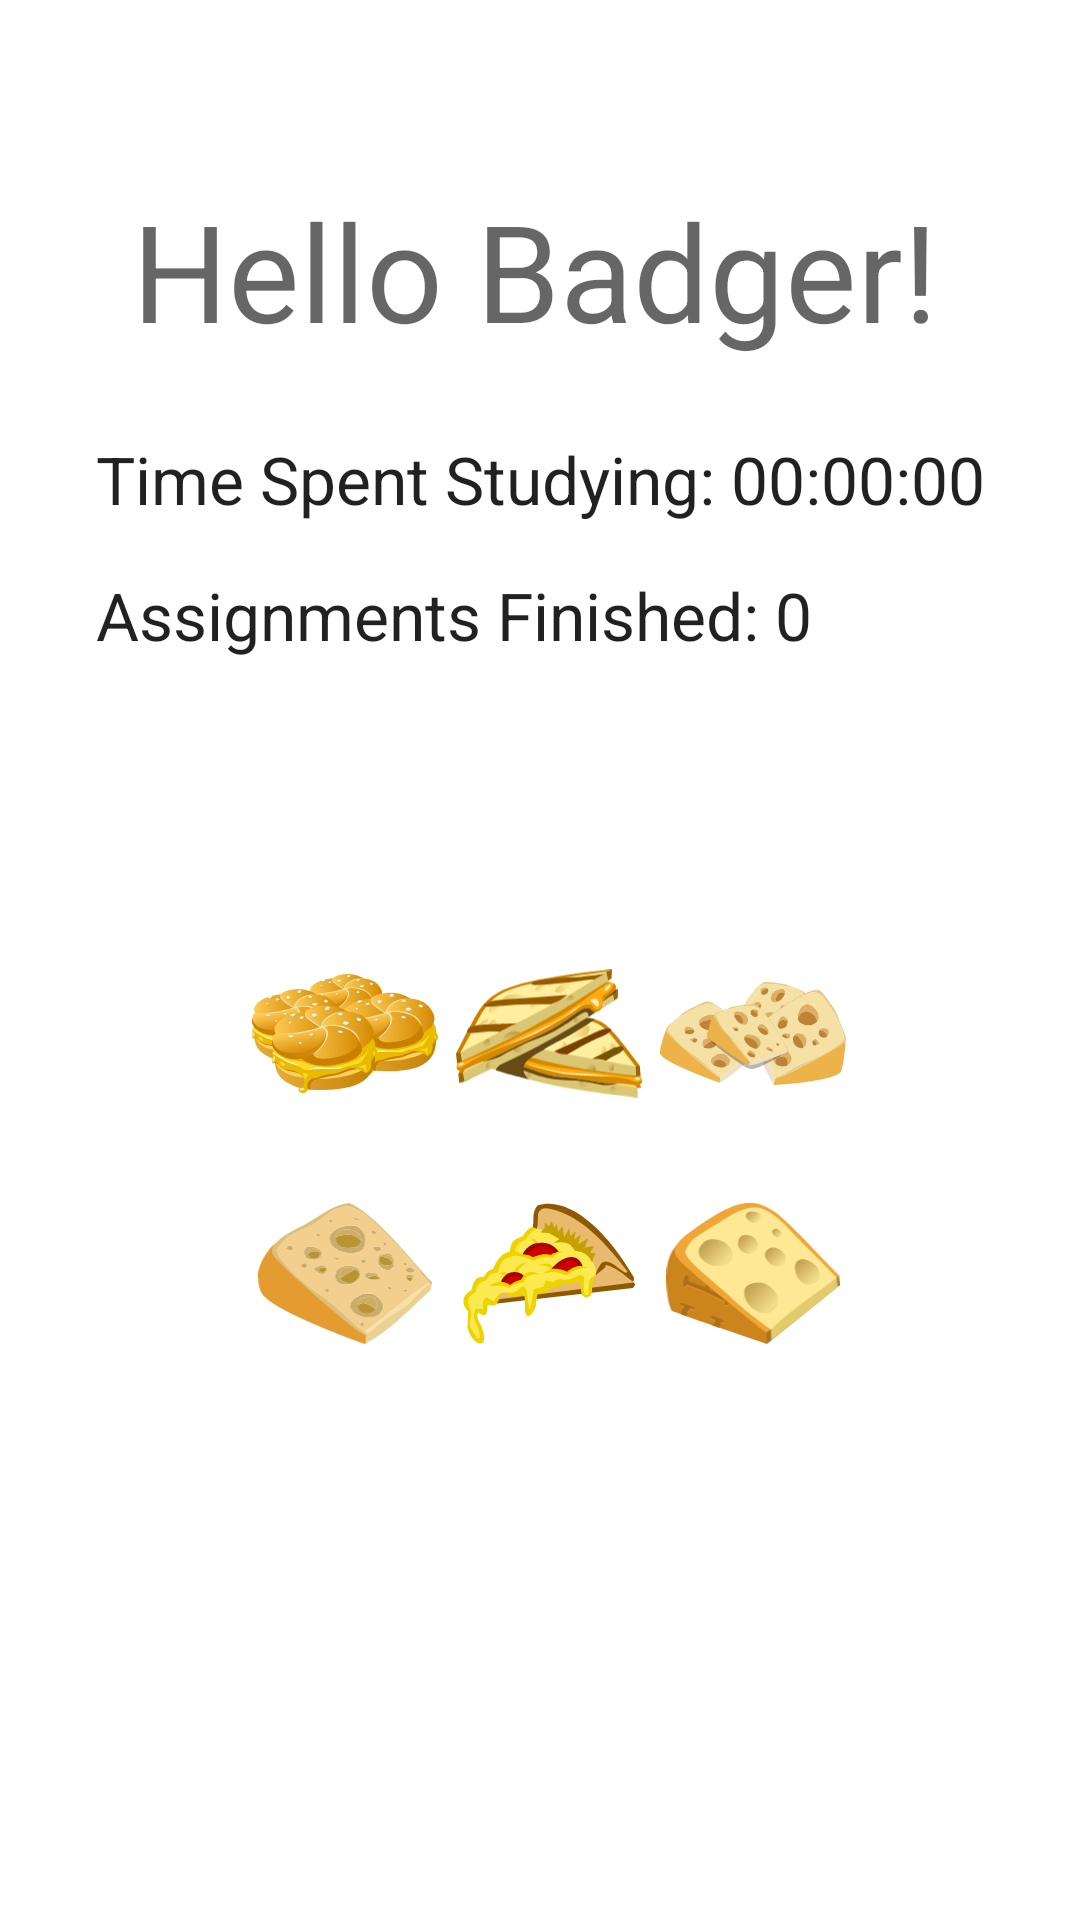

Produce the Android XML layout that renders to this screen, including the resource entries it uses.
<!-- AndroidManifest.xml: application theme Theme.SmarterBadgers -->
<!-- res/layout/fragment_profile.xml -->
<?xml version="1.0" encoding="utf-8"?>
<androidx.constraintlayout.widget.ConstraintLayout xmlns:android="http://schemas.android.com/apk/res/android"
    xmlns:app="http://schemas.android.com/apk/res-auto"
    xmlns:tools="http://schemas.android.com/tools"
    android:layout_width="match_parent"
    android:layout_height="match_parent"
    tools:context=".TimerActivity">


    <ImageView
        android:id="@+id/imageView9"
        android:layout_width="62dp"
        android:layout_height="47dp"
        android:layout_marginStart="152dp"
        android:layout_marginTop="68dp"
        app:layout_constraintStart_toStartOf="parent"
        app:layout_constraintTop_toBottomOf="@+id/textView4"
        app:srcCompat="@drawable/ic_grilledcheese" />

    <ImageView
        android:id="@+id/imageView11"
        android:layout_width="62dp"
        android:layout_height="47dp"
        android:layout_marginStart="84dp"
        android:layout_marginTop="148dp"
        app:layout_constraintStart_toStartOf="parent"
        app:layout_constraintTop_toBottomOf="@+id/textView4"
        app:srcCompat="@drawable/ic_food_cheese_very_stinky" />

    <ImageView
        android:id="@+id/imageView12"
        android:layout_width="62dp"
        android:layout_height="47dp"
        android:layout_marginStart="152dp"
        android:layout_marginTop="148dp"
        app:layout_constraintStart_toStartOf="parent"
        app:layout_constraintTop_toBottomOf="@+id/textView4"
        app:srcCompat="@drawable/ic_cheesypizza" />

    <ImageView
        android:id="@+id/imageView8"
        android:layout_width="62dp"
        android:layout_height="47dp"
        android:layout_marginStart="84dp"
        android:layout_marginTop="68dp"
        app:layout_constraintStart_toStartOf="parent"
        app:layout_constraintTop_toBottomOf="@+id/textView4"
        app:srcCompat="@drawable/ic_cheesesandwiches" />

    <ImageView
        android:id="@+id/imageView10"
        android:layout_width="62dp"
        android:layout_height="47dp"
        android:layout_marginStart="220dp"
        android:layout_marginTop="148dp"
        app:layout_constraintStart_toStartOf="parent"
        app:layout_constraintTop_toBottomOf="@+id/textView4"
        app:srcCompat="@drawable/ic_food_fancy_cheese" />

    <ImageView
        android:id="@+id/imageView"
        android:layout_width="62dp"
        android:layout_height="47dp"
        android:layout_marginStart="220dp"
        android:layout_marginTop="68dp"
        app:layout_constraintStart_toStartOf="parent"
        app:layout_constraintTop_toBottomOf="@+id/textView4"
        app:srcCompat="@drawable/ic_swisscheese" />

    <TextView
        android:id="@+id/assignFinish"
        android:layout_width="wrap_content"
        android:layout_height="wrap_content"
        android:layout_marginTop="16dp"
        android:text="Assignments Finished: 0"
        android:textAppearance="@style/TextAppearance.AppCompat.Large"
        app:layout_constraintStart_toStartOf="@+id/time"
        app:layout_constraintTop_toBottomOf="@+id/time" />

    <TextView
        android:id="@+id/textView4"
        android:layout_width="wrap_content"
        android:layout_height="wrap_content"
        android:layout_marginTop="4dp"
        android:text=""
        android:textAppearance="@style/TextAppearance.AppCompat.Large"
        app:layout_constraintStart_toStartOf="@+id/assignFinish"
        app:layout_constraintTop_toBottomOf="@+id/assignFinish" />

    <TextView
        android:id="@+id/userText"
        android:layout_width="wrap_content"
        android:layout_height="wrap_content"
        android:layout_marginStart="12dp"
        android:layout_marginTop="60dp"
        android:text="Hello Badger!"
        android:textAppearance="@style/TextAppearance.AppCompat.Display2"
        app:layout_constraintStart_toStartOf="@+id/time"
        app:layout_constraintTop_toTopOf="parent" />

    <TextView
        android:id="@+id/time"
        android:layout_width="wrap_content"
        android:layout_height="wrap_content"
        android:layout_marginTop="25dp"
        android:text="Time Spent Studying: 00:00:00"
        android:textAppearance="@style/TextAppearance.AppCompat.Large"
        app:layout_constraintEnd_toEndOf="parent"
        app:layout_constraintStart_toStartOf="parent"
        app:layout_constraintTop_toBottomOf="@+id/userText" />


</androidx.constraintlayout.widget.ConstraintLayout>
<!-- resources referenced by this layout -->
<resources>
  <!-- drawable ic_cheesesandwiches: vector/xml drawable (drawable, 113359 chars, omitted) -->
  <!-- drawable ic_cheesypizza: vector/xml drawable (drawable, 10544 chars, omitted) -->
  <!-- drawable ic_food_cheese_very_stinky: vector/xml drawable (drawable, 35475 chars, omitted) -->
  <!-- drawable ic_food_fancy_cheese: vector/xml drawable (drawable, 10275 chars, omitted) -->
  <!-- drawable ic_grilledcheese: vector/xml drawable (drawable, 39316 chars, omitted) -->
  <!-- drawable ic_swisscheese: vector/xml drawable (drawable, 55060 chars, omitted) -->
  <style name="Theme.SmarterBadgers" parent="Theme.MaterialComponents.DayNight.DarkActionBar">
          
          <item name="colorPrimary">@color/red</item>
          <item name="colorPrimaryVariant">@color/darkred</item>
          <item name="colorOnPrimary">@color/white</item>
          
          <item name="colorSecondary">@color/red</item>
          <item name="colorSecondaryVariant">@color/darkred</item>
          <item name="colorOnSecondary">@color/black</item>
          
          <item name="android:statusBarColor" tools:targetApi="l">?attr/colorPrimaryVariant</item>
          
      </style>
  <color name="red">#FF0000</color>
  <color name="darkred">#8b0000</color>
  <color name="white">#FFFFFFFF</color>
  <color name="black">#FF000000</color>
</resources>
